Run: headless pygame with SDL's dummy video driver; simulated clock (each Clock.tick advances the game by its frame time, no real sleeping); random seed 0; keys injected as events and as key.get_pressed() state; no mouse input.
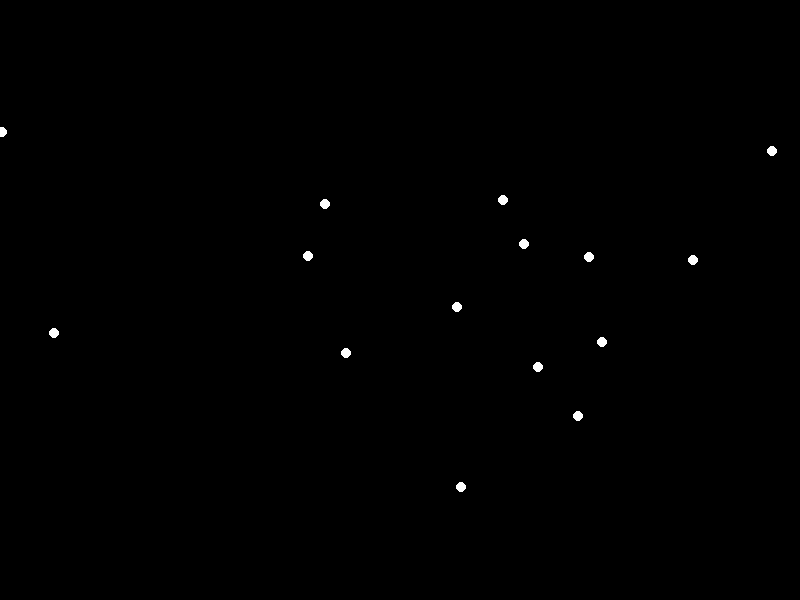
Frame 1 of 4 · flips 1–60 · no input
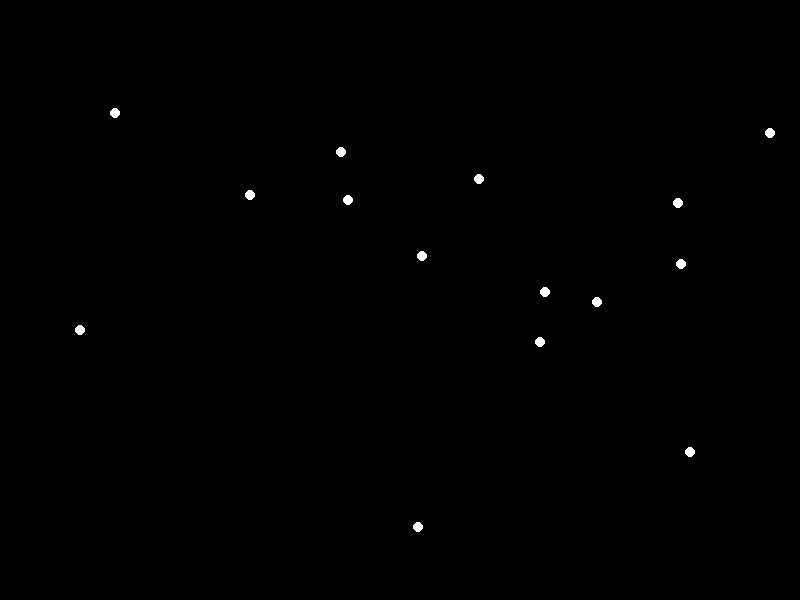
Frame 2 of 4 · flips 61–180 · tapped SPACE, RETURN · held RIGHT (→), D
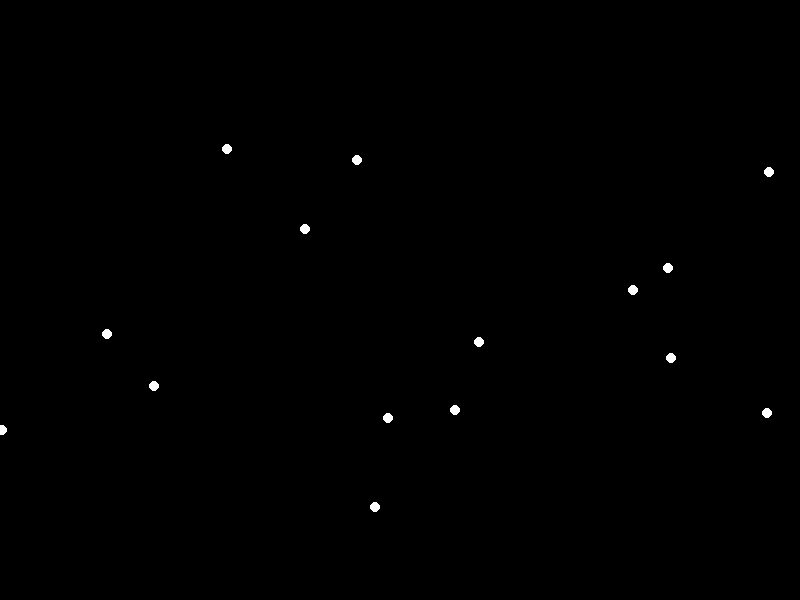
Frame 3 of 4 · flips 181–300 · held DOWN (↓), S
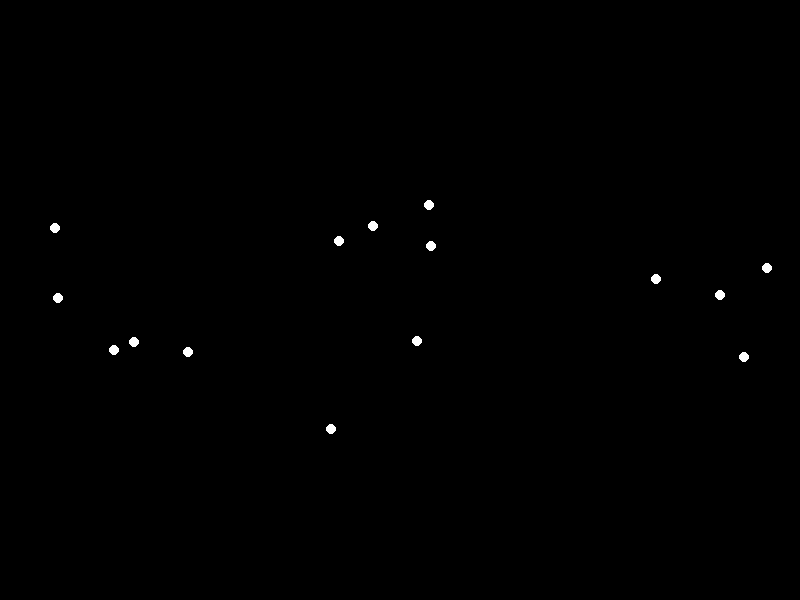
Frame 4 of 4 · flips 301–420 · held LEFT (←), A, UP (↑), W

The pygame program that drew these frames:


import pygame
import random

# Initialize Pygame
pygame.init()

# Set up the display window
screen_width = 800
screen_height = 600
screen = pygame.display.set_mode((screen_width, screen_height))
pygame.display.set_caption("Happy Woman Bowing Animation")

# Define colors
BLACK = (0, 0, 0)
WHITE = (255, 255, 255)

# Set up the clock
clock = pygame.time.Clock()

# Set the number of points
num_points = 15

# Define initial positions for the points
points = [(random.randint(0, screen_width), random.randint(0, screen_height)) for _ in range(num_points)]

# Define velocities for the points
velocities = [(random.uniform(-1, 1), random.uniform(-1, 1)) for _ in range(num_points)]

# Game loop
running = True
while running:
    # Handle events
    for event in pygame.event.get():
        if event.type == pygame.QUIT:
            running = False

    # Clear the screen
    screen.fill(BLACK)

    # Update positions and velocities based on the action (bowing)
    for i in range(num_points):
        x, y = points[i]
        vx, vy = velocities[i]

        # Simulate a simple bowing motion
        if y > screen_height // 2:
            vy -= 0.1  # Move upwards
        else:
            vy += 0.1  # Move downwards

        # Limit velocity to prevent points from moving too fast
        if abs(vy) > 5:
            vy *= -0.9  # Reverse direction and slow down

        # Update position
        x += vx
        y += vy

        # Wrap around the screen
        if x > screen_width:
            x = 0
        elif x < 0:
            x = screen_width
        if y > screen_height:
            y = 0
        elif y < 0:
            y = screen_height

        # Update the point's position and velocity
        points[i] = (x, y)
        velocities[i] = (vx, vy)

        # Draw the point
        pygame.draw.circle(screen, WHITE, (int(x), int(y)), 5)

    # Update the display
    pygame.display.flip()

    # Cap the frame rate
    clock.tick(60)

# Quit Pygame
pygame.quit()
